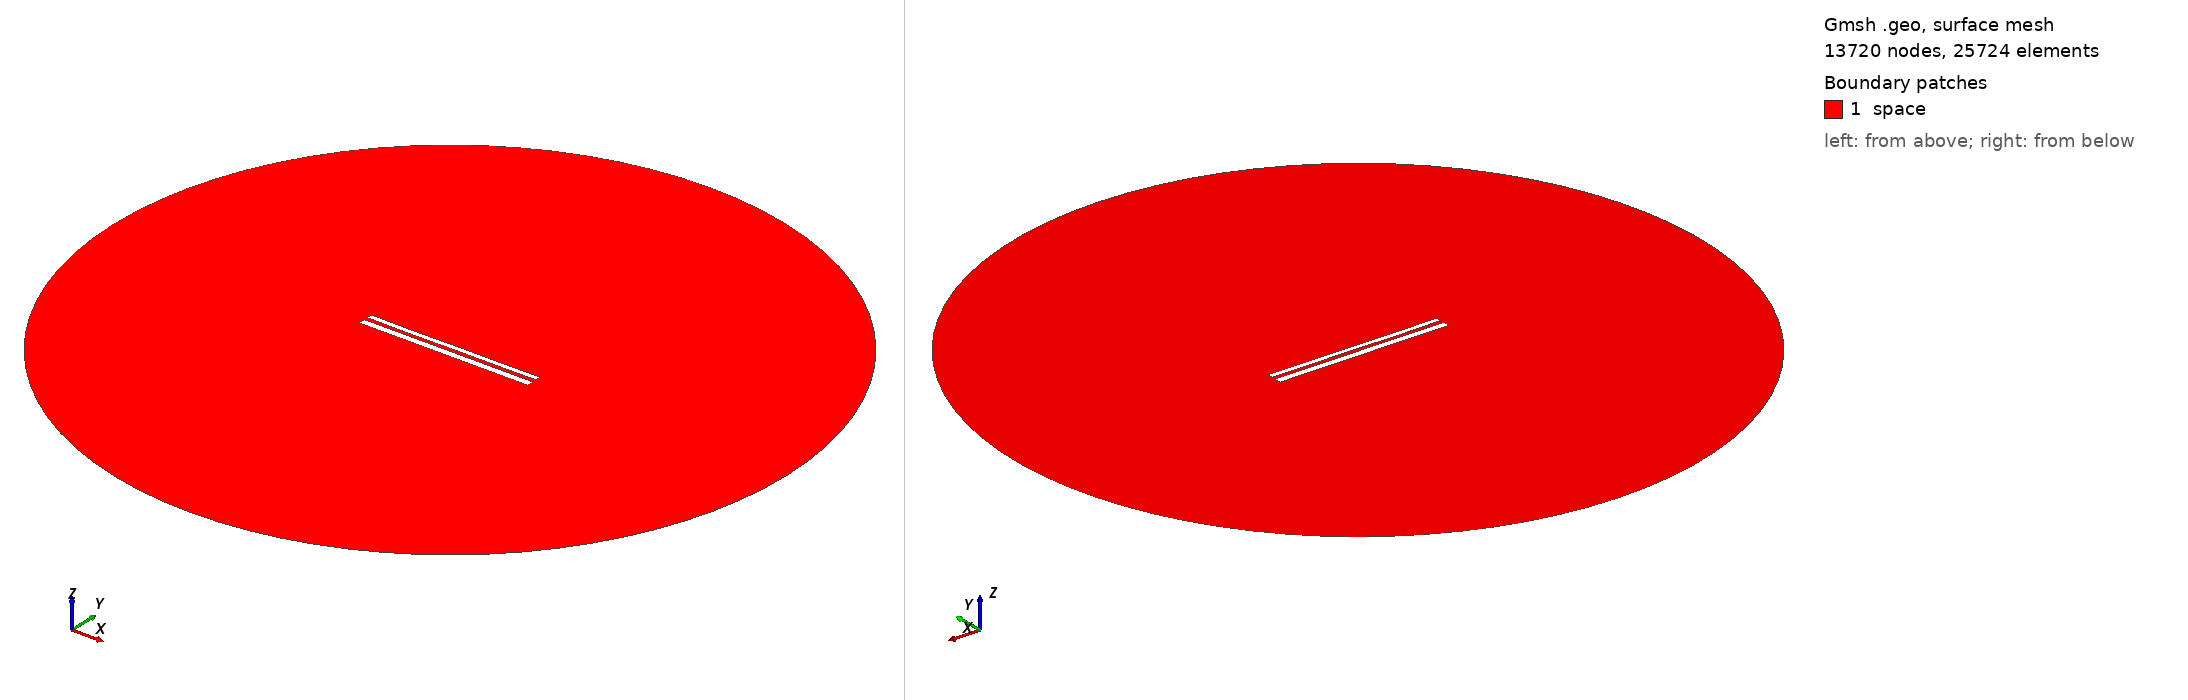

Gmsh geometry script, surface-meshed: 13720 nodes, 25724 surface elements. Boundary patches (legend numbers): 1 space. Left view from above one corner, right view from below the opposite corner. Legend entries are the model's physical surfaces. The drawing asked Gmsh for element sizes between 1% and 20% of the model's largest extent; the script's own settings can give other sizes.

=== 10907.geo (drawn) ===
//---------------------------------------
// Geometry kernel
//---------------------------------------

SetFactory("OpenCASCADE");



//---------------------------------------
// Parameters of the geometry
//---------------------------------------

// Overetch of the upper plate
overetch = 0.375;

// Distance between the plates
distance = 2.0;

// Discretization over the x axis (for the deformation)
nx = 50; 

// Length of the plate
L = 100 - overetch; 

// Number of modes
n = 4; 

// 1st mode coefficient
coeff(1) = 0.0;
beta(1) = 0.596864 * 3.1415926535 / L;

// 2nd mode coefficient
coeff(2) = -0.075;
beta(2) = 1.49418 * 3.1415926535 / L;

// 3rd mode coefficient
coeff(3) = -0.075;
beta(3) = 2.50025 * 3.1415926535 / L;

// 4th mode coefficient
coeff(4) = -0.075;
beta(4) = 3.49999 * 3.1415926535 / L;



//---------------------------------------
// Upper plate (deformed rectangle)
//---------------------------------------

// Coordiantes of the upper plate
xmin = -50;
xmax = 50 - overetch;

// Height of the upper plate
yheight = 4 - 2 * overetch;

// Indexes of the points
UpperID[] = {};
LowerID[] = {};
LeftID[] = {};
RightID[] = {};

// Point index
p = 1;

// Horizontal edges
For i In {1:nx}
    x = xmin + (i-1)*(xmax - xmin)/(nx-1);

    y_bottom = distance / 2 + overetch;
    For j In {1:n}
        C = (Cosh(beta(j)*L) + Cos(beta(j)*L)) / (Sinh(beta(j)*L) + Sin(beta(j)*L));
        y_bottom  = y_bottom + coeff(j) * (Cosh(beta(j)*(x+50)) - Cos(beta(j)*(x+50)) - C * (Sinh(beta(j)*(x+50)) - Sin(beta(j)*(x+50))));
    EndFor

    y_top = y_bottom + yheight;

    Point(p) = {x, y_top, 0, 1.0};
    UpperID[i] = p;
    p = p + 1;

    Point(p) = {x, y_bottom, 0, 1.0};
    LowerID[i] = p;
    p = p + 1;
EndFor

// Create point lists
UpperPts[] = {}; LowerPts[] = {};
For i In {1:nx}
  UpperPts[] += {UpperID[i]};
  LowerPts[] += {LowerID[i]};
EndFor

// Build splines
Spline(1) = {UpperPts[]};
Spline(2) = {LowerPts[]};
Line(3) = {LowerPts[nx-1], UpperPts[nx-1]};
Line(4) = {LowerPts[0], UpperPts[0]};

// Build the plane surface
Curve Loop(1) = {2, 3, -1, -4};
Plane Surface(1) = {1};



//---------------------------------------
// Lower plate (rectangle)
//---------------------------------------

// Vertices
Point(1001) = {-50, -1, 0, 1.0};
Point(1002) = { 50, -1, 0, 1.0};
Point(1003) = { 50,  -5, 0, 1.0};
Point(1004) = {-50,  -5, 0, 1.0};

// Edges
Line(5) = {1001, 1002};
Line(6) = {1002, 1003};
Line(7) = {1003, 1004};
Line(8) = {1004, 1001};

// Plane surface
Line Loop(2) = {5, 6, 7, 8};
Plane Surface(2) = {2}; 



//---------------------------------------
// Outer (fictious) boundary
//---------------------------------------

// Points
Point(1005) = {0, 0, 0};       // Center
Point(1006) = {200, 0, 0};     // Start point
Point(1007) = {0, 200, 0};     // 90 degrees
Point(1008) = {-200, 0, 0};    // 180 degrees
Point(1009) = {0, -200, 0};    // 270 degrees

// Circle arcs (each needs start, center, end)
Circle(9) = {1006, 1005, 1007};
Circle(10) = {1007, 1005, 1008};
Circle(11) = {1008, 1005, 1009};
Circle(12) = {1009, 1005, 1006};

// Plane surface for the entire domain
Curve Loop(3) = {9, 10, 11, 12};
Surface(3) = {3};

// Subtract the plates from the whole domain to obtain the actual domain where we want to solve the equations
BooleanDifference{ Surface{3}; Delete; }{ Surface{1}; Surface{2}; Delete; }




//---------------------------------------
// Transfinite Lines/Curves
//---------------------------------------

// Set the number of points on the boundaries
r = 7;

// Plates
Transfinite Curve {1, 2} = 50*r Using Progression 1;
Transfinite Curve {3, 4} = 2*r Using Progression 1;
Transfinite Line {5, 7} = 50*r Using Progression 1;
Transfinite Line {6, 8} = 2*r Using Progression 1;

// Outer boundary
Transfinite Line {9, 10, 11, 12} = 20 Using Progression 1;



//---------------------------------------
// Physical groups
//---------------------------------------                

// Physical curves (boundaries)
Physical Line("force_segment", 10) = {2};
Physical Line("upper_plate", 11) = {1, 3, 4};
Physical Line("lower_plate", 12) = {5, 6, 7, 8};
Physical Line("boundary", 20) = {9, 10, 11, 12};

// Physical Surfaces
Physical Surface("space", 30) = {3};



//---------------------------------------
// 6. Generate the Mesh
//---------------------------------------

// 2D mesh generation
Mesh 2;
